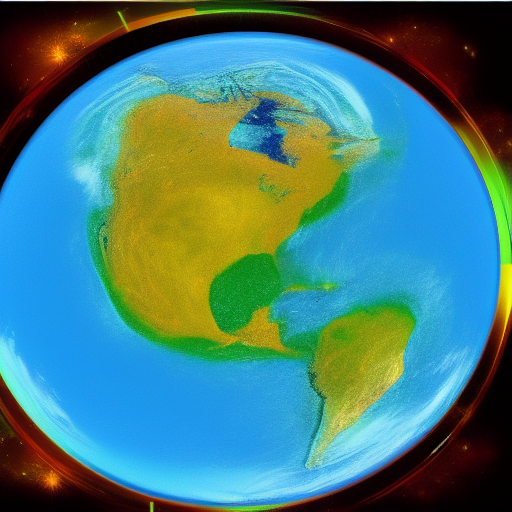
Generation parameters embedded in this image by AUTOMATIC1111 Stable Diffusion web UI or a fork of it (Forge, ...) (PNG 'parameters' text chunk):
"Generate an image of the Earth with a large highlighted area representing the Great Barrier Reef.
Steps: 10, Sampler: Euler, CFG scale: 7.0, Seed: 3832374553, Size: 512x512, Model hash: 6ce0161689, Model: v1-5-pruned-emaonly, Version: v1.7.0